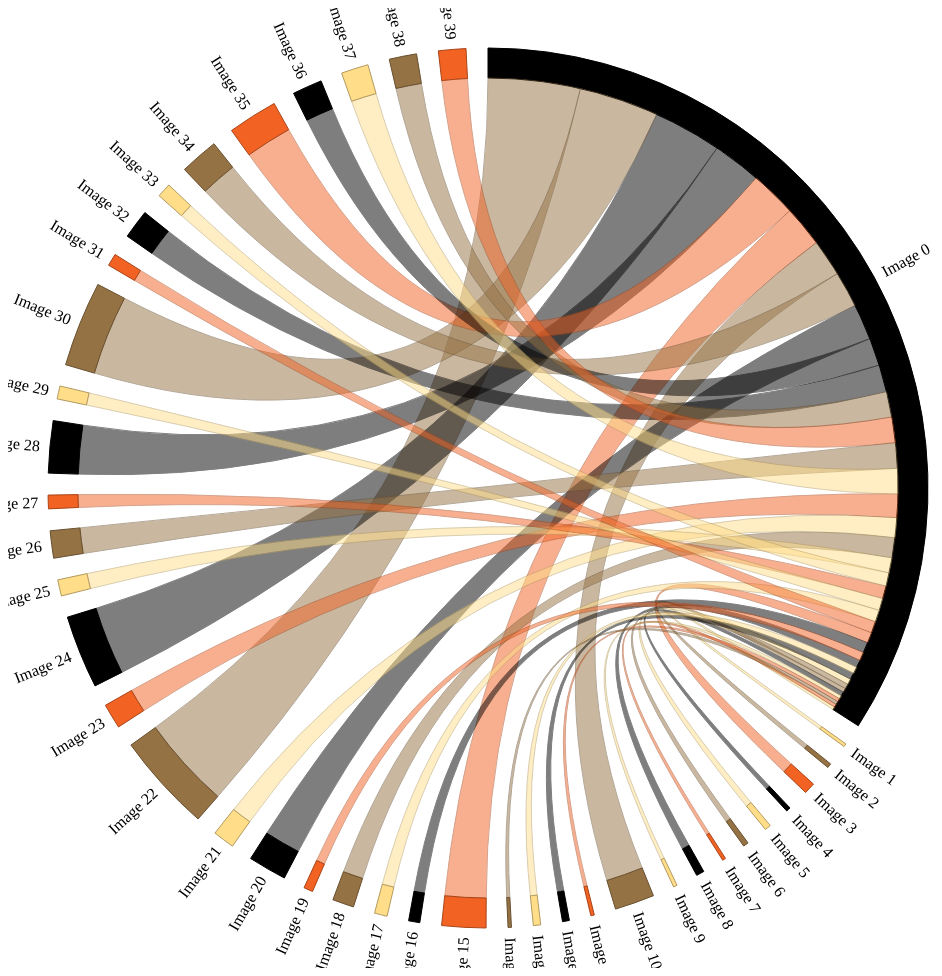
D3 v5 page, settled after 480 driven frames (8 s of simulated time); the page loaded 1 data file(s).


    var width = 960,
        height = 960,
        outerRadius = Math.min(width, height) / 2 - 40,
        innerRadius = outerRadius - 30;

    var formatValue = d3.formatPrefix(",.0", 1e3);

    var chord = d3.chord()
        .padAngle(0.05)
        .sortSubgroups(d3.descending);

    var arc = d3.arc()
        .innerRadius(innerRadius)
        .outerRadius(outerRadius);

    var ribbon = d3.ribbon()
        .radius(innerRadius);

    var color = d3.scaleOrdinal()
        .domain(d3.range(4))
        .range(["#000000", "#FFDD89", "#957244", "#F26223"]);

    var svg = d3.select("body").append("svg")
        .attr("width", width)
        .attr("height", height)
        .append("g")
        .attr("transform", "translate(" + width / 2 + "," + height / 2 + ")");


    var tooltip = d3.select("body").append("div")
        .style("position", "absolute")
        .style("visibility", "hidden")
        .style("background-color", "white")
        .style("padding", "5px")
        .style("border", "1px solid black");

    d3.json("matrix2.json").then(function(matrix) {

        var chordData = chord(matrix);

        // var chord = d3.chord()
        //     .padAngle(0.05)
        //     .sortSubgroups(d3.descending)
        //     (matrix);

        // var chordData = chord(matrix);

        var group = svg.append("g")
            .selectAll("path")
            .data(chordData.groups)
            .enter().append("path")
            .style("fill", function(d) { return color(d.index); })
            .style("stroke", function(d) { return d3.rgb(color(d.index)).darker(); })
            .attr("d", arc);

        svg.append("g")
            .selectAll("text")
            .data(chordData.groups)
            .enter().append("text")
            .each(function(d) { d.angle = (d.startAngle + d.endAngle) / 2; })
            .attr("dy", ".35em")
            .attr("transform", function(d) {
                return "rotate(" + (d.angle * 180 / Math.PI - 90) + ")"
                    + "translate(" + (outerRadius + 10) + ")"
                    + (d.angle > Math.PI ? "rotate(180)" : "");
            })
            .attr("text-anchor", function(d) { return d.angle > Math.PI ? "end" : null; })
            .text(function(d) { return "Image " + d.index; });



        var ribbons = svg.append("g")
            .attr("class", "ribbons")
            .selectAll("path")
            .data(chordData)
            .enter().append("path")
            .attr("d", ribbon)
            .style("fill", function(d) { return color(d.target.index); })
            .style("stroke", function(d) { return d3.rgb(color(d.target.index)).darker(); })
            .style("opacity", 0.5)
            .on("mouseover", function(d) {
                tooltip.style("visibility", "visible")
                    .text("Difference: " + d.source.value);
                d3.select(this).style("opacity", 0.8);
            })
            .on("mousemove", function() {
                tooltip.style("top", (d3.event.pageY-10)+"px")
                    .style("left",(d3.event.pageX+10)+"px");
            })
            .on("mouseout", function() {
                tooltip.style("visibility", "hidden");
                d3.select(this).style("opacity", 0.5);
            });

    });


### data: matrix2.json
[
 [
  0,
  0.379,
  0.5362,
  1.378,
  0.5254,
  0.7483,
  0.6394,
  0.4013,
  "... 32 more items"
 ],
 [
  0.379,
  0,
  0,
  0,
  0,
  0,
  0,
  0,
  "... 32 more items"
 ],
 [
  0.5362,
  0,
  0,
  0,
  0,
  0,
  0,
  0,
  "... 32 more items"
 ],
 [
  1.378,
  0,
  0,
  0,
  0,
  0,
  0,
  0,
  "... 32 more items"
 ],
 [
  0.5254,
  0,
  0,
  0,
  0,
  0,
  0,
  0,
  "... 32 more items"
 ],
 [
  0.7483,
  0,
  0,
  0,
  0,
  0,
  0,
  0,
  "... 32 more items"
 ],
 [
  0.6394,
  0,
  0,
  0,
  0,
  0,
  0,
  0,
  "... 32 more items"
 ],
 [
  0.4013,
  0,
  0,
  0,
  0,
  0,
  0,
  0,
  "... 32 more items"
 ],
 "... 32 more items"
]